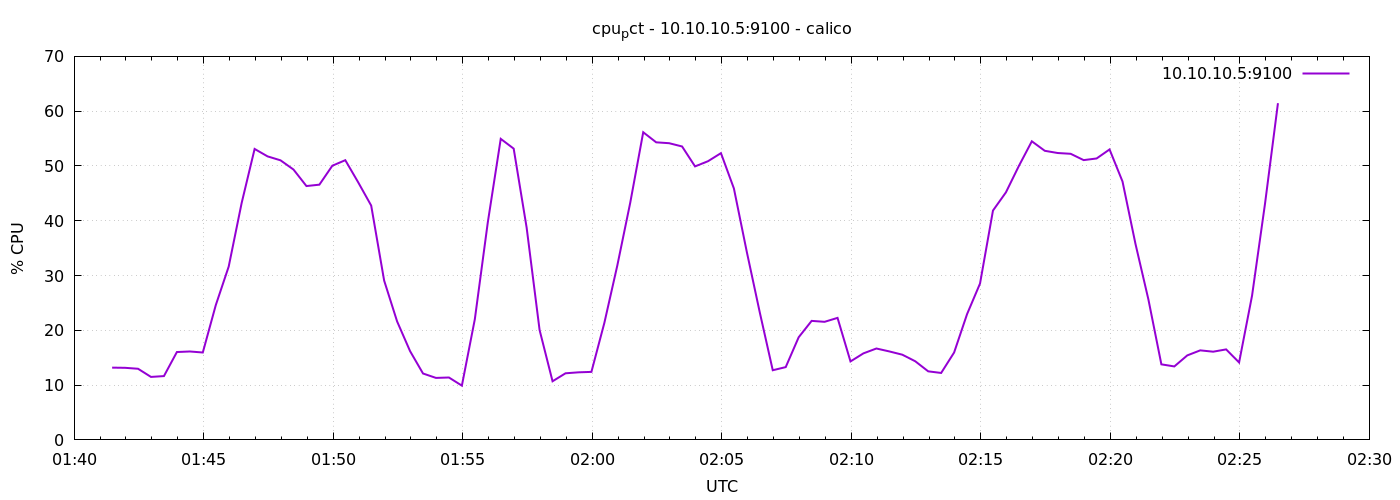

Data behind this chart, as committed beside it:
1778550088	13.190476190476108
1778550118	13.16
1778550148	12.99
1778550178	11.5
1778550208	11.65
1778550238	16.04
1778550268	16.14
1778550298	15.95
1778550328	24.58
1778550358	31.64
1778550388	43.25
1778550418	53.1
1778550448	51.75
1778550478	51.03
1778550508	49.35
1778550538	46.33
1778550568	46.59
1778550598	50.05
1778550628	51.05
1778550658	47
1778550688	42.77
1778550718	29.08
1778550748	21.62
1778550778	16.2
1778550808	12.12
1778550838	11.31
1778550868	11.39
1778550898	9.905
1778550928	22.02
1778550958	39.68
1778550988	54.95
1778551018	53.16
1778551048	38.74
1778551078	20.05
1778551108	10.7
1778551138	12.16
1778551168	12.33
1778551198	12.41
1778551228	21.36
1778551258	31.83
1778551288	43.32
1778551318	56.15
1778551348	54.31
1778551378	54.15
1778551408	53.56
1778551438	49.92
1778551468	50.87
1778551498	52.34
1778551528	45.89
1778551558	34.27
1778551588	23.24
1778551618	12.71
1778551648	13.29
1778551678	18.73
1778551708	21.72
1778551738	21.55
1778551768	22.27
1778551798	14.32
1778551828	15.8
1778551858	16.68
1778551888	16.15
... 30 more rows
